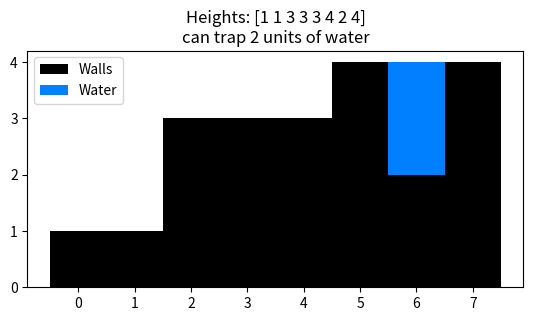

Generate this figure with matplotlib:
"""
Program for solving 'Trapping Rain Water' LeetCode problem: https://leetcode.com/problems/trapping-rain-water/
in O(n) time

[redacted]
Created 03/09/2022
"""

import matplotlib.pyplot as plt
import numpy as np

# ---------------------------------------------------------------------------------------------------- #
# --------------------------------------------  FUNCTIONS  ------------------------------------------- #
# ---------------------------------------------------------------------------------------------------- #

def trap(heights):
	if len(heights) == 0: return

	l, r = 0, len(heights) - 1
	left_max, right_max = heights[l], heights[r]
	res = 0
	water_heights = [0] * len(heights)

	while l < r:
		if left_max < right_max:
			l += 1
			left_max = max(left_max, heights[l])
			res += left_max - heights[l]
			water_heights[l] = left_max
		else:
			r -= 1
			right_max = max(right_max, heights[r])
			res += right_max - heights[r]
			water_heights[r] = right_max

	plt.bar(range(len(heights)), heights, width=1, color='black', zorder=2, label='Walls')
	plt.bar(range(len(heights)), water_heights, width=1, color='#0080ff', zorder=1, label='Water')
	plt.axis('scaled')
	plt.title(f'Heights: {heights}\ncan trap {res} units of water')
	plt.legend()
	plt.show()

# ---------------------------------------------------------------------------------------------------- #
# ----------------------------------------------  MAIN  ---------------------------------------------- #
# ---------------------------------------------------------------------------------------------------- #

if __name__ == '__main__':
	wall_heights = np.random.randint(0, 6, size=8)
	trap(wall_heights)
